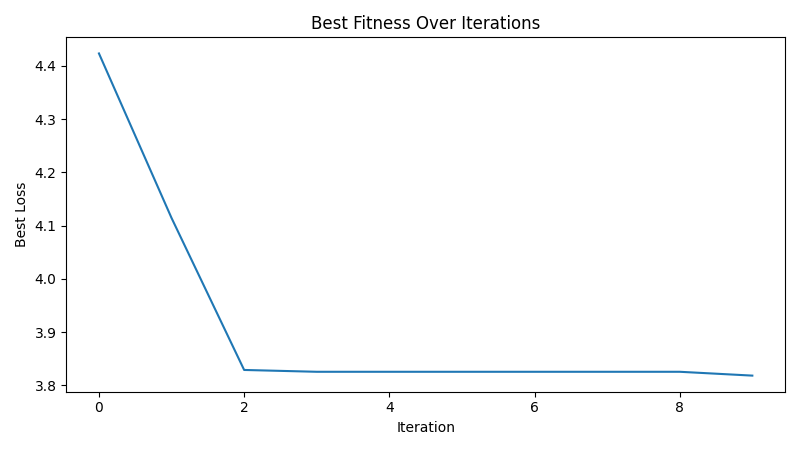

Data behind this chart, as committed beside it:
iteration, best_loss
1, 4.423
2, 4.114
3, 3.829
4, 3.826
5, 3.826
6, 3.826
7, 3.826
8, 3.826
9, 3.826
10, 3.818
